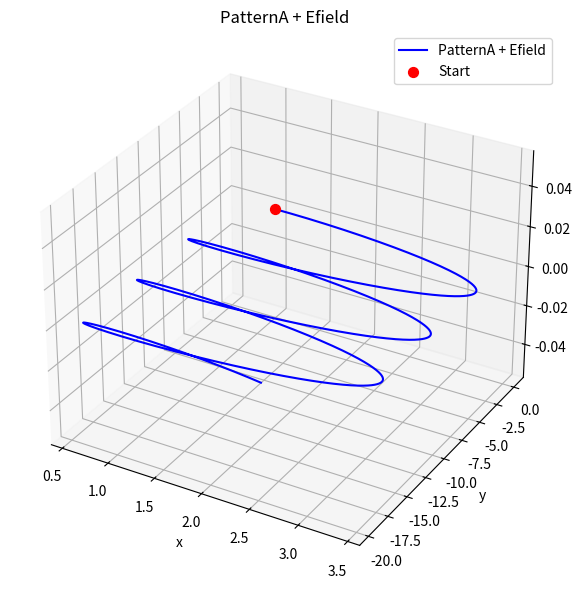
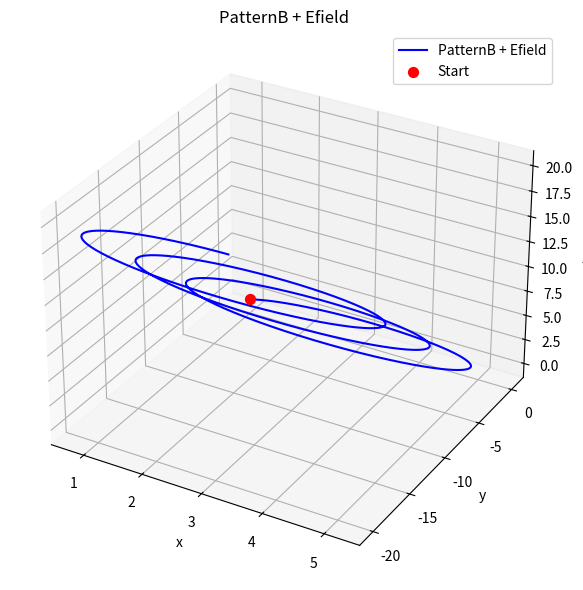
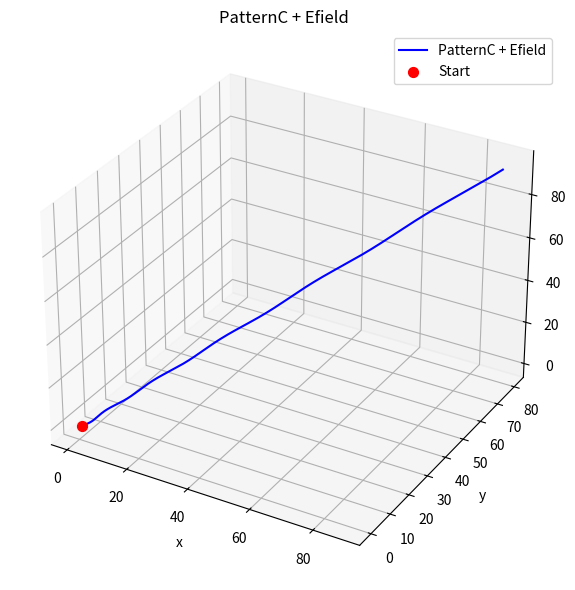

Write Python code to recreate these figures, in order.
import numpy as np
import matplotlib.pyplot as plt

# constant
q = 1.0
m = 1.0
dt = 0.01
T = 20
N = int(T / dt)

# electric field
E = np.array([1.0, 0.0, 0.0])


# EOM by Lorentz force
def derivatives(state: np.ndarray, B: np.ndarray, E: np.ndarray) -> np.ndarray:
    x, y, z, vx, vy, vz = state
    v = np.array([vx, vy, vz])
    # add E term
    a = (q / m) * (E + np.cross(v, B))

    return np.concatenate((v, a))


def rk4(
    state0: np.ndarray, dt: float, N: int, B: np.ndarray, E: np.ndarray
) -> np.ndarray:
    states = np.zeros((N + 1, 6))
    states[0] = state0

    for i in range(N):
        k1 = derivatives(states[i], B, E)
        k2 = derivatives(states[i] + 0.5 * dt * k1, B, E)
        k3 = derivatives(states[i] + 0.5 * dt * k2, B, E)
        k4 = derivatives(states[i] + dt * k3, B, E)
        states[i + 1] = states[i] + (dt / 6.0) * (k1 + 2 * k2 + 2 * k3 + k4)

    return states


def plot_trajectory(states: np.ndarray, title: str):
    fig = plt.figure(figsize=(6, 6))
    ax = fig.add_subplot(111, projection="3d")

    ax.plot(states[:, 0], states[:, 1], states[:, 2], label=title, color="blue")

    start = states[0]
    ax.scatter(start[0], start[1], start[2], color="red", s=50, label="Start")

    ax.set_xlabel("x")
    ax.set_ylabel("y")
    ax.set_zlabel("z")
    ax.set_title(title)
    ax.legend()

    plt.tight_layout()
    plt.show()


# pattern A
state_A = np.array([1.0, 0.0, 0.0, 1.0, 0.0, 0.0])
B_A = np.array([0.0, 0.0, 1.0])
states_A = rk4(state_A, dt, N, B_A, E)
plot_trajectory(states_A, "PatternA + Efield")

# pattern B
state_B = np.array([1.0, 0.0, 0.0, 1.0, 1.0, 1.0])
B_B = np.array([0.0, 0.0, 1.0])
states_B = rk4(state_B, dt, N, B_B, E)
plot_trajectory(states_B, "PatternB + Efield")

# pattern C
state_C = np.array([1.0, 0.0, 0.0, 1.0, 1.0, 1.0])
B_C = np.array([1.0, 1.0, 1.0])
states_C = rk4(state_C, dt, N, B_C, E)
plot_trajectory(states_C, "PatternC + Efield")
